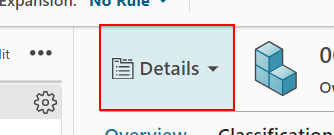
Task: VM_Filter01_FilterVariantsinBOMMatrix
Workflow: VM_Filter01_FilterVariantsinBOMMatrix

Step 1: click on 'Details' in window 'Teamcenter - 001821/A;1-A_PL_240524_1454' (chrome.exe)

Step 2: click on 'Variant Matrix' in window 'Teamcenter - 001821/A;1-A_PL_240524_1454' (chrome.exe) (no picture)

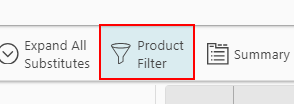
Step 3: click on 'Product Filter' in window 'Teamcenter - 001821/A;1-A_PL_240524_1454' (chrome.exe)

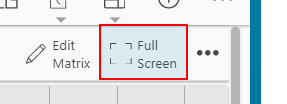
Step 4: click on 'Full Screen' in window 'Teamcenter - 001821/A;1-A_PL_240524_1454' (chrome.exe)

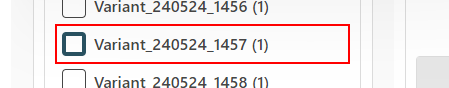
Step 5: click on 'Variant_240524_1457 (1)Variant_240524_1457 (1)' in window 'Teamcenter - 001821/A;1-A_PL_240524_1454' (chrome.exe)

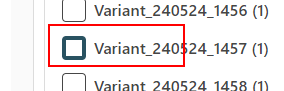
Step 6: check 'Variant_240524_1457 (1)Variant_240524_1457 (1)' in window 'Teamcenter - 001821/A;1-A_PL_240524_1454' (chrome.exe)

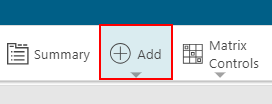
Step 7: click on 'Add' in window 'Teamcenter - 001821/A;1-A_PL_240524_1454' (chrome.exe)

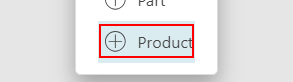
Step 8: click on 'Product' in window 'Teamcenter - 001821/A;1-A_PL_240524_1454' (chrome.exe)

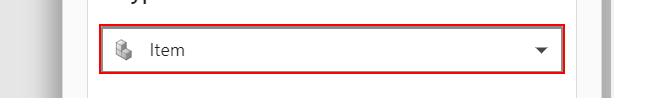
Step 9: type "Part" into the text box 'Item' in window 'Teamcenter - 001821/A;1-A_PL_240524_1454' (chrome.exe)

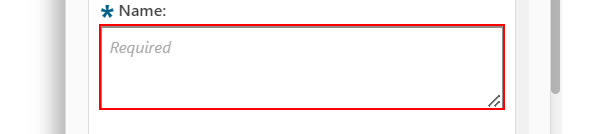
Step 10: type "Part_240524_1549" into 'object_name' in window 'Teamcenter - 001821/A;1-A_PL_240524_1454' (chrome.exe)

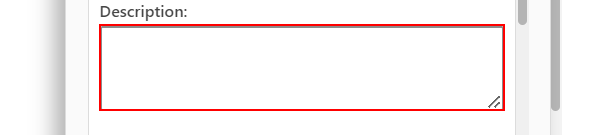
Step 11: type "Part for Product Filter" into 'object_desc' in window 'Teamcenter - 001821/A;1-A_PL_240524_1454' (chrome.exe)

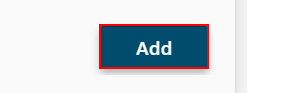
Step 12: click on 'Add' in window 'Teamcenter - 001821/A;1-A_PL_240524_1454' (chrome.exe)

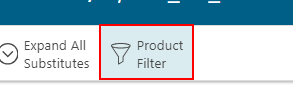
Step 13: click on 'Product Filter' in window 'Teamcenter - 001821/A;1-A_PL_240524_1454' (chrome.exe)
